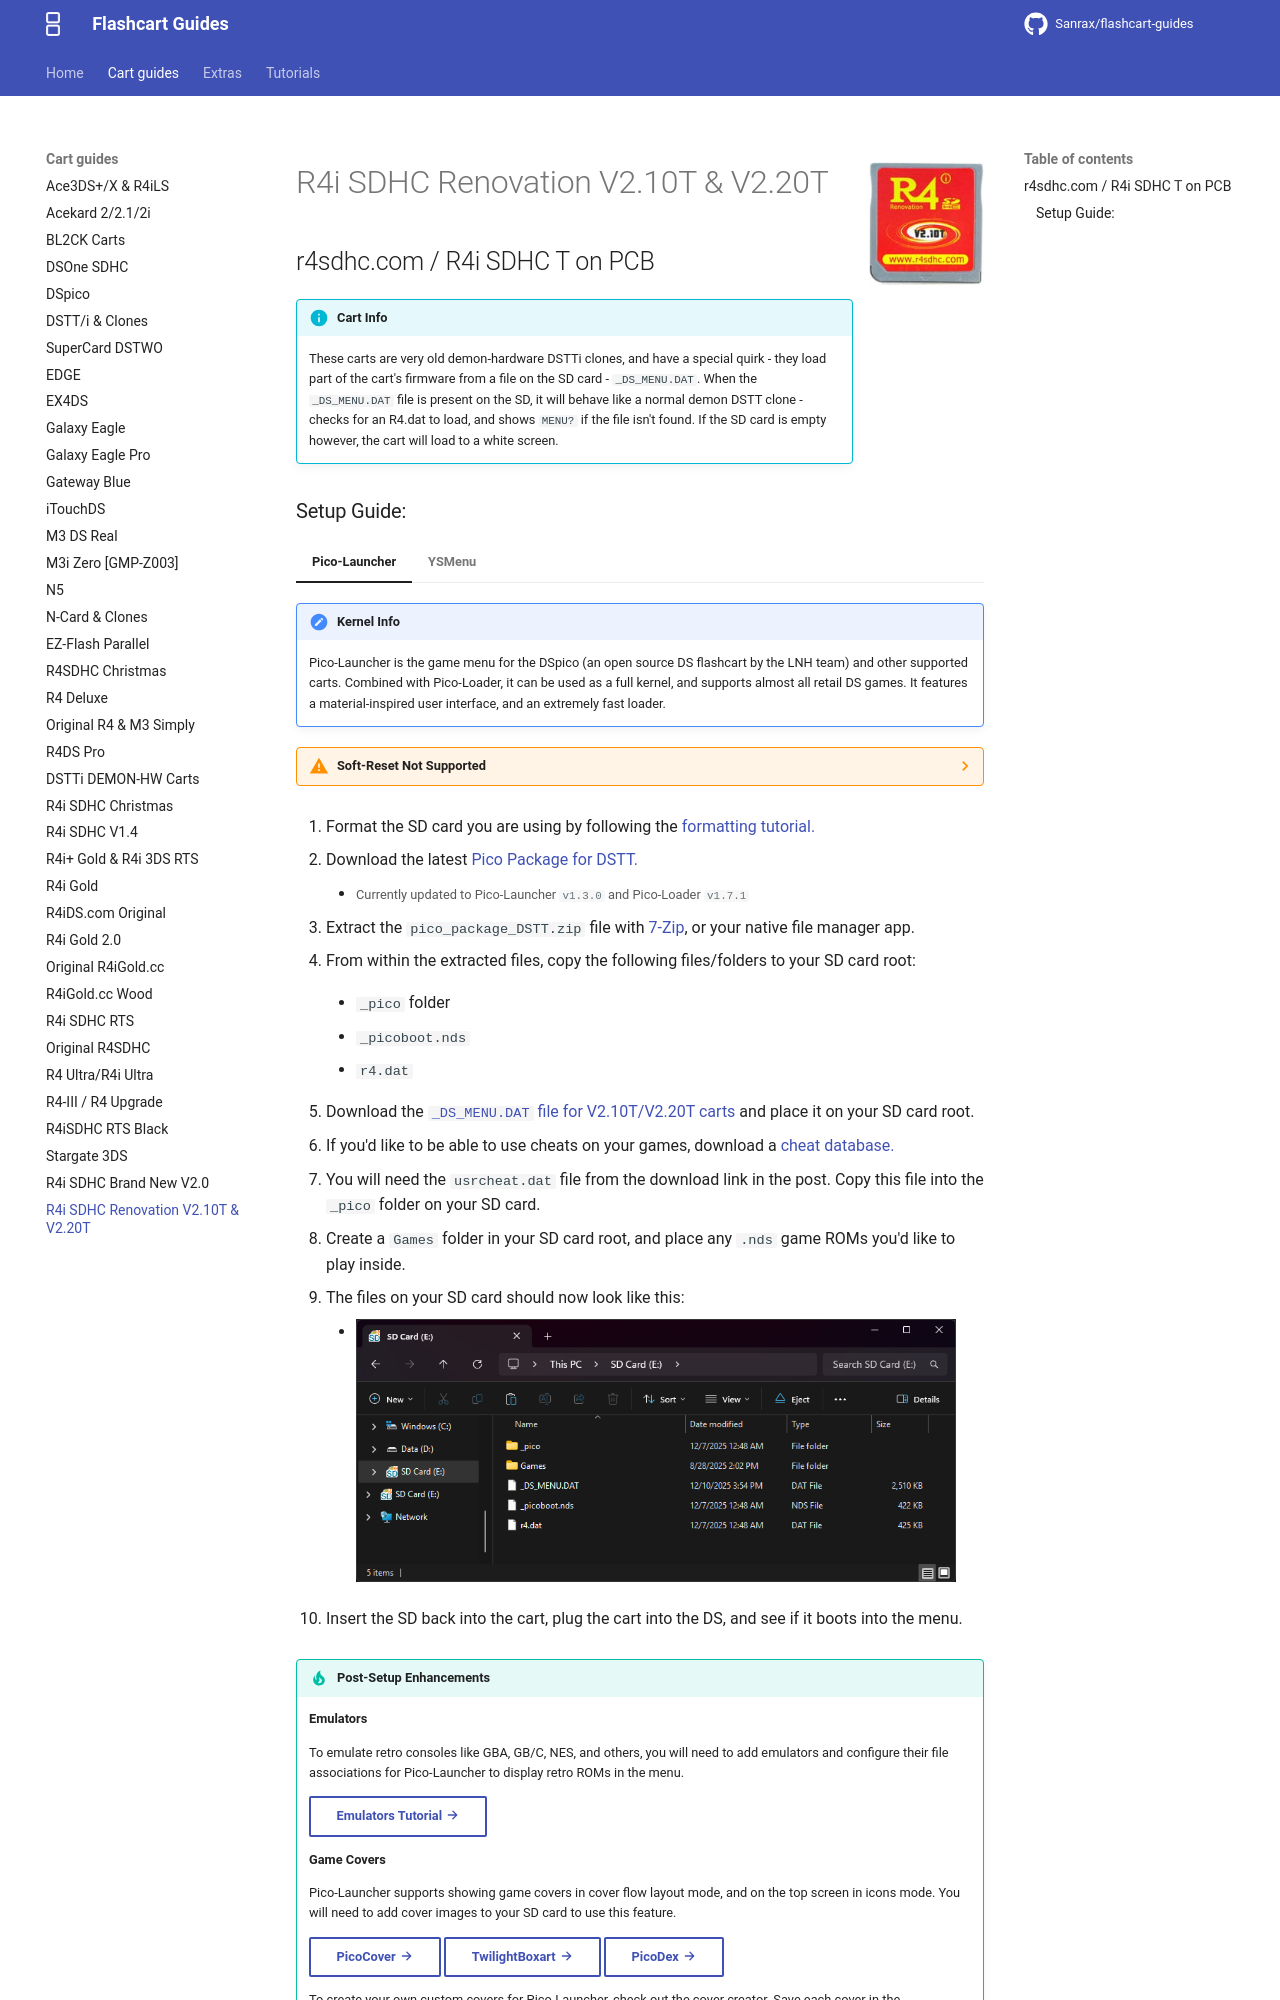

repository: nandobecerraortiz/flashcart-guides · page: cart-guides/v2_10T/index.html · generator: mkdocs

---
title: R4i SDHC Renovation V2.10T & V2.20T
---
![R4i SDHC Renovation V2.10T & V2.20T](../images/v2_10T.jpg){ align=right width="115"}
# R4i SDHC Renovation V2.10T & V2.20T
## r4sdhc.com / R4i SDHC T on PCB

!!! info "Cart Info"

    These carts are very old demon-hardware DSTTi clones, and have a special quirk - they load part of the cart's firmware from a file on the SD card - `_DS_MENU.DAT`. When the `_DS_MENU.DAT` file is present on the SD, it will behave like a normal demon DSTT clone - checks for an R4.dat to load, and shows `MENU?` if the file isn't found. If the SD card is empty however, the cart will load to a white screen.
